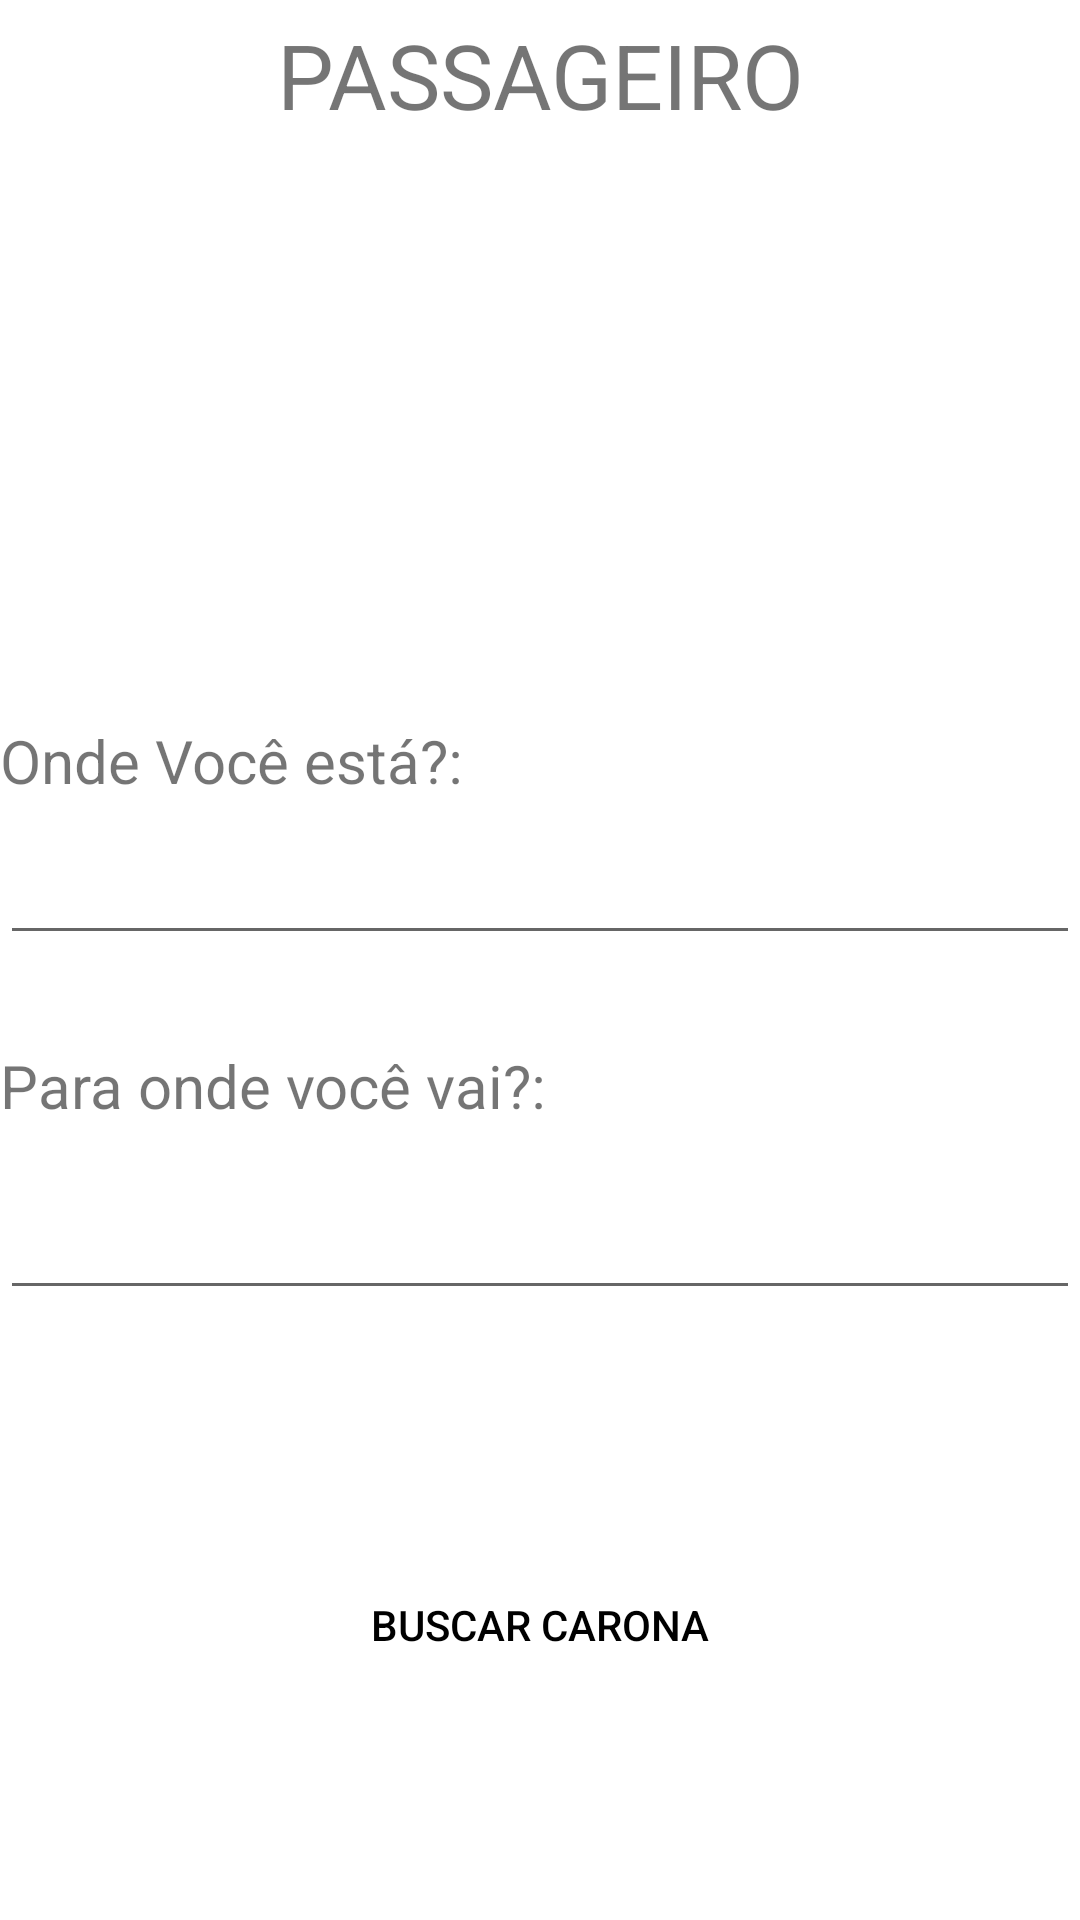

Android layout source for this screen:
<!-- AndroidManifest.xml: application theme Theme.LevaEu -->
<!-- res/layout/activity_tela_passageiro.xml -->
<?xml version="1.0" encoding="utf-8"?>
<LinearLayout xmlns:android="http://schemas.android.com/apk/res/android"
    xmlns:app="http://schemas.android.com/apk/res-auto"
    xmlns:tools="http://schemas.android.com/tools"
    android:layout_width="match_parent"
    android:layout_height="match_parent"
    android:orientation="vertical"
    tools:context=".MainActivity"
    android:background="@drawable/background"
    >

    <TextView
        android:id="@+id/Text"
        android:layout_width="wrap_content"
        android:layout_height="wrap_content"
        android:background="@color/white"
        android:height="50dp"
        android:width="500dp"
        android:gravity="center"
        android:textSize="30dp"
        android:text="PASSAGEIRO"
        />
    <TextView
        android:id="@+id/TextView"
        android:layout_width="match_parent"
        android:layout_height="wrap_content"
        android:layout_marginTop="190dp"
        android:textSize="20dp"

        android:text="Onde Você está?:"
        />

    <EditText
        android:id="@+id/EdtTex2"
        android:layout_width="match_parent"
        android:layout_height="wrap_content"
        android:layout_marginTop="10dp"
        android:ems="10"
        android:inputType="textPersonName" />

    <TextView
        android:id="@+id/TextView2"
        android:layout_width="match_parent"
        android:layout_height="wrap_content"
        android:layout_marginTop="30dp"
        android:textSize="20dp"
        android:text="Para onde você vai?:"
        />

    <EditText
        android:id="@+id/EdtTex1"
        android:layout_width="match_parent"
        android:layout_height="wrap_content"
        android:layout_marginTop="20dp"
        android:inputType="textPersonName"/>


    <androidx.appcompat.widget.AppCompatButton
        android:id="@+id/btnBuscar"
        android:textColor="@color/black"
        android:layout_width="200dp"
        android:layout_height="50dp"
        android:layout_marginTop="80dp"
        android:layout_gravity="center"
        android:text="Buscar Carona"
        style="@style/Button"
        />
</LinearLayout>
<!-- resources referenced by this layout -->
<resources>
  <style name="Button">
          <item name="android:layout_width">match_parent</item>
          <item name="android:layout_height">wrap_content</item>
          <item name="android:background">@drawable/buttom</item>
      </style>
  <style name="Theme.LevaEu" parent="Theme.MaterialComponents.DayNight.NoActionBar">
          
          <item name="colorPrimary">@color/purple_500</item>
          <item name="colorPrimaryVariant">@color/purple_700</item>
          <item name="colorOnPrimary">@color/black</item>
          
          <item name="colorSecondary">@color/teal_200</item>
          <item name="colorSecondaryVariant">@color/teal_700</item>
          <item name="colorOnSecondary">@color/black</item>
          
          <item name="android:statusBarColor" tools:targetApi="l">?attr/colorPrimaryVariant</item>
          
      </style>
  <!-- not gathered from this repository: default colours our renderer supplied (Android Studio template values) -->
  <color name="purple_500">#FF6200EE</color>
  <color name="purple_700">#FF3700B3</color>
  <color name="teal_200">#FF03DAC5</color>
  <color name="teal_700">#FF018786</color>
  <color name="black">#FF000000</color>
  <color name="white">#FFFFFFFF</color>
</resources>
